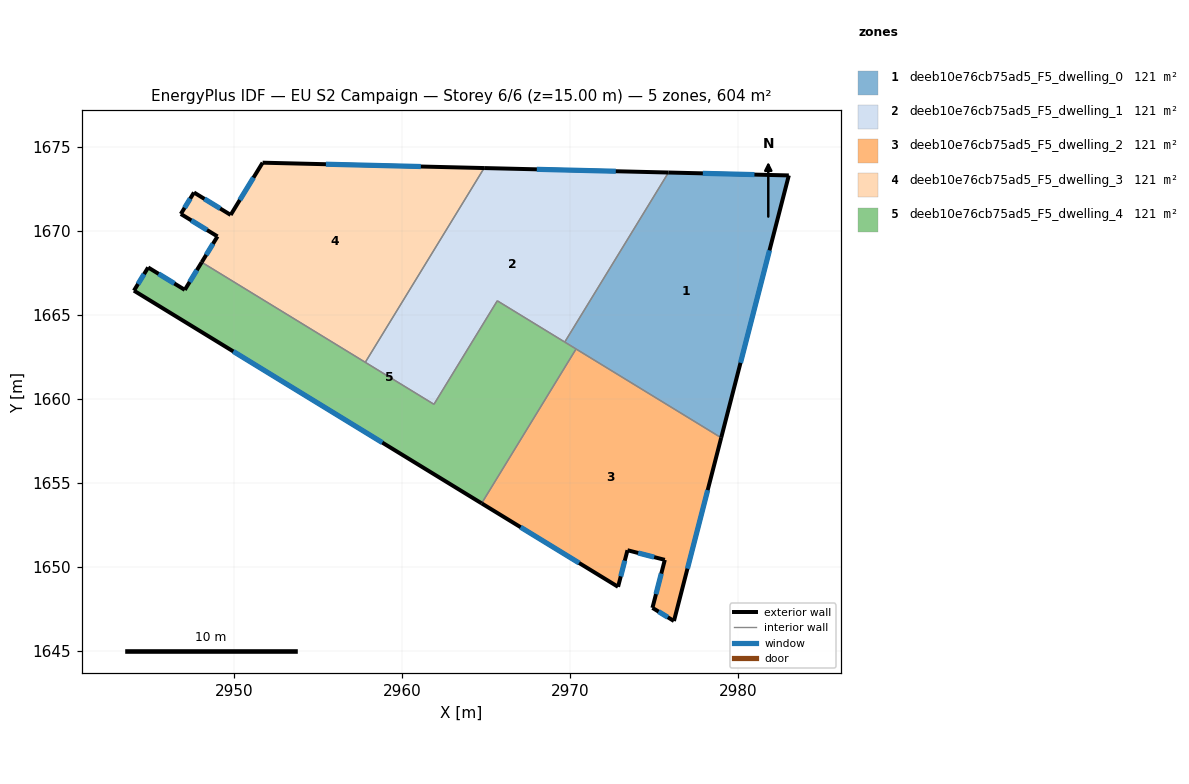
=== STOREY PLAN SPEC (per zone: floor XY polygon, exterior-wall plan segments, windows/doors) ===
zone 1: deeb10e76cb75ad5_F5_dwelling_0  (120.8 m²)
  floor: (2983.00, 1673.30) (2978.97, 1657.69) (2969.66, 1663.38) (2975.84, 1673.47)
  exterior wall: (2983.00, 1673.30) – (2975.84, 1673.47)  [7.2 m]
    window: (2980.95, 1673.35) – (2977.88, 1673.42)  [3.9 m²]
  exterior wall: (2978.97, 1657.69) – (2983.00, 1673.30)  [16.1 m]
    window: (2980.12, 1662.15) – (2981.85, 1668.84)  [8.9 m²]
  interior walls: 3
zone 2: deeb10e76cb75ad5_F5_dwelling_1  (120.8 m²)
  floor: (2975.84, 1673.47) (2969.66, 1663.38) (2965.65, 1665.84) (2961.88, 1659.68) (2957.79, 1662.18) (2964.87, 1673.74)
  exterior wall: (2975.84, 1673.47) – (2964.87, 1673.74)  [11.0 m]
    window: (2972.70, 1673.55) – (2968.00, 1673.66)  [6.0 m²]
  interior walls: 5
zone 3: deeb10e76cb75ad5_F5_dwelling_2  (120.8 m²)
  floor: (2978.97, 1657.69) (2976.16, 1646.78) (2974.88, 1647.56) (2975.62, 1650.42) (2973.40, 1650.99) (2972.84, 1648.82) (2964.72, 1653.78) (2970.34, 1662.97)
  exterior wall: (2964.72, 1653.78) – (2972.84, 1648.82)  [9.5 m]
    window: (2967.04, 1652.36) – (2970.52, 1650.24)  [5.2 m²]
  exterior wall: (2976.16, 1646.78) – (2978.97, 1657.69)  [11.3 m]
    window: (2976.97, 1649.90) – (2978.17, 1654.57)  [6.2 m²]
  exterior wall: (2974.88, 1647.56) – (2976.16, 1646.78)  [1.5 m]
    window: (2975.25, 1647.34) – (2975.80, 1647.00)  [0.8 m²]
  exterior wall: (2975.62, 1650.42) – (2974.88, 1647.56)  [2.9 m]
    window: (2975.41, 1649.60) – (2975.09, 1648.38)  [1.6 m²]
  exterior wall: (2973.40, 1650.99) – (2975.62, 1650.42)  [2.3 m]
    window: (2974.03, 1650.83) – (2974.98, 1650.58)  [1.3 m²]
  exterior wall: (2972.84, 1648.82) – (2973.40, 1650.99)  [2.2 m]
    window: (2973.00, 1649.44) – (2973.24, 1650.37)  [1.2 m²]
  interior walls: 2
zone 4: deeb10e76cb75ad5_F5_dwelling_3  (120.8 m²)
  floor: (2964.87, 1673.74) (2957.79, 1662.18) (2948.06, 1668.13) (2949.00, 1669.67) (2946.81, 1671.01) (2947.60, 1672.29) (2949.78, 1670.95) (2951.68, 1674.06)
  exterior wall: (2964.87, 1673.74) – (2951.68, 1674.06)  [13.2 m]
    window: (2961.10, 1673.83) – (2955.45, 1673.97)  [7.3 m²]
  exterior wall: (2949.00, 1669.67) – (2948.06, 1668.13)  [1.8 m]
    window: (2948.73, 1669.23) – (2948.33, 1668.57)  [1.0 m²]
  exterior wall: (2946.81, 1671.01) – (2949.00, 1669.67)  [2.6 m]
    window: (2947.44, 1670.62) – (2948.37, 1670.05)  [1.4 m²]
  exterior wall: (2947.60, 1672.29) – (2946.81, 1671.01)  [1.5 m]
    window: (2947.37, 1671.92) – (2947.04, 1671.37)  [0.8 m²]
  exterior wall: (2949.78, 1670.95) – (2947.60, 1672.29)  [2.6 m]
    window: (2949.16, 1671.33) – (2948.22, 1671.90)  [1.4 m²]
  exterior wall: (2951.68, 1674.06) – (2949.78, 1670.95)  [3.6 m]
    window: (2951.14, 1673.17) – (2950.32, 1671.84)  [2.0 m²]
  interior walls: 2
zone 5: deeb10e76cb75ad5_F5_dwelling_4  (120.8 m²)
  floor: (2970.34, 1662.97) (2964.72, 1653.78) (2944.02, 1666.44) (2944.87, 1667.82) (2947.05, 1666.49) (2948.06, 1668.13) (2961.88, 1659.68) (2965.65, 1665.84)
  exterior wall: (2947.05, 1666.49) – (2944.87, 1667.82)  [2.6 m]
    window: (2946.43, 1666.87) – (2945.49, 1667.44)  [1.4 m²]
  exterior wall: (2948.06, 1668.13) – (2947.05, 1666.49)  [1.9 m]
    window: (2947.77, 1667.66) – (2947.34, 1666.96)  [1.1 m²]
  exterior wall: (2944.02, 1666.44) – (2964.72, 1653.78)  [24.3 m]
    window: (2949.94, 1662.83) – (2958.80, 1657.40)  [13.4 m²]
  exterior wall: (2944.87, 1667.82) – (2944.02, 1666.44)  [1.6 m]
    window: (2944.63, 1667.43) – (2944.27, 1666.84)  [0.9 m²]
  interior walls: 6

=== DERIVED (storey summary) ===
Building: EU S2 Campaign
Storey: 6 of 6  (floor level z = 15.00 m)
Storey gross floor area: 604.1 m²
Zones on this storey: 5
  - deeb10e76cb75ad5_F5_dwelling_0: floor 120.8 m²; exterior wall 23.3 m (69.9 m²); 2 window(s) 12.8 m²; WWR 18.4%
  - deeb10e76cb75ad5_F5_dwelling_1: floor 120.8 m²; exterior wall 11.0 m (32.9 m²); 1 window(s) 6.0 m²; WWR 18.4%
  - deeb10e76cb75ad5_F5_dwelling_2: floor 120.8 m²; exterior wall 29.8 m (89.3 m²); 6 window(s) 16.4 m²; WWR 18.4%
  - deeb10e76cb75ad5_F5_dwelling_3: floor 120.8 m²; exterior wall 25.3 m (75.8 m²); 6 window(s) 13.9 m²; WWR 18.4%
  - deeb10e76cb75ad5_F5_dwelling_4: floor 120.8 m²; exterior wall 30.4 m (91.1 m²); 4 window(s) 16.7 m²; WWR 18.4%
Zone adjacency (shared interzone walls):
  - deeb10e76cb75ad5_F5_dwelling_0 ↔ deeb10e76cb75ad5_F5_dwelling_1
  - deeb10e76cb75ad5_F5_dwelling_0 ↔ deeb10e76cb75ad5_F5_dwelling_2
  - deeb10e76cb75ad5_F5_dwelling_0 ↔ deeb10e76cb75ad5_F5_dwelling_4
  - deeb10e76cb75ad5_F5_dwelling_1 ↔ deeb10e76cb75ad5_F5_dwelling_3
  - deeb10e76cb75ad5_F5_dwelling_1 ↔ deeb10e76cb75ad5_F5_dwelling_4
  - deeb10e76cb75ad5_F5_dwelling_2 ↔ deeb10e76cb75ad5_F5_dwelling_4
  - deeb10e76cb75ad5_F5_dwelling_3 ↔ deeb10e76cb75ad5_F5_dwelling_4